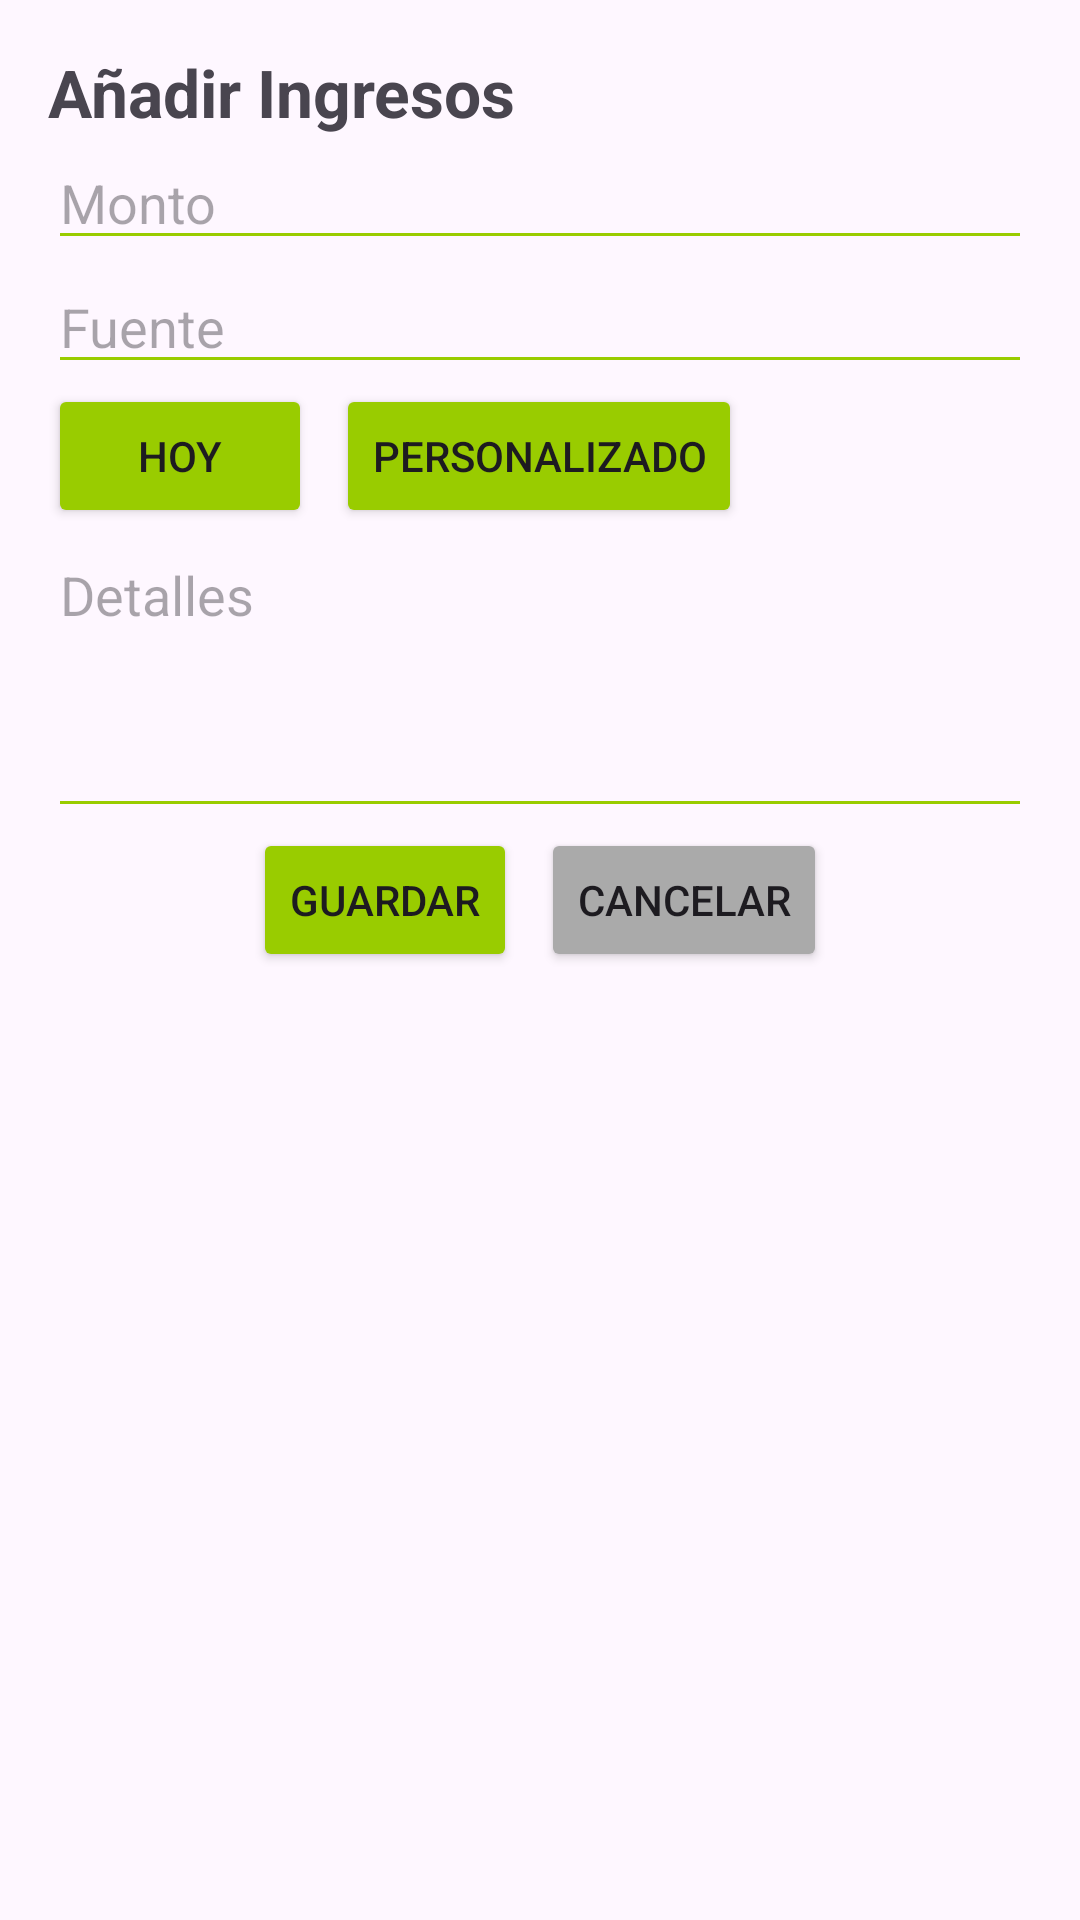

Here is an Android app screen rendered from its layout file. Give the layout XML and the strings, colors and styles it references.
<!-- AndroidManifest.xml: application theme Theme.AppAhorro -->
<!-- res/layout/agregar_ingreso.xml -->
<?xml version="1.0" encoding="utf-8"?>
<androidx.constraintlayout.widget.ConstraintLayout xmlns:android="http://schemas.android.com/apk/res/android"
    xmlns:app="http://schemas.android.com/apk/res-auto"
    xmlns:tools="http://schemas.android.com/tools"
    android:layout_width="match_parent"
    android:layout_height="match_parent"
    android:padding="16dp"
    >

    
    <TextView
        android:id="@+id/tvTitulo"
        android:layout_width="wrap_content"
        android:layout_height="wrap_content"
        android:text="Añadir Ingresos"
        android:textSize="22sp"
        android:textStyle="bold"
        app:layout_constraintTop_toTopOf="parent"
        app:layout_constraintStart_toStartOf="parent"/>

    
    <EditText
        android:id="@+id/etMonto"
        android:layout_width="0dp"
        android:layout_height="wrap_content"
        android:hint="Monto"
        android:inputType="numberDecimal"
        android:backgroundTint="@android:color/holo_green_light"
        app:layout_constraintTop_toBottomOf="@id/tvTitulo"
        app:layout_constraintStart_toStartOf="parent"
        app:layout_constraintEnd_toEndOf="parent"/>

    
    <EditText
        android:id="@+id/etFuente"
        android:layout_width="0dp"
        android:layout_height="wrap_content"
        android:hint="Fuente"
        android:backgroundTint="@android:color/holo_green_light"
        app:layout_constraintTop_toBottomOf="@id/etMonto"
        app:layout_constraintStart_toStartOf="parent"
        app:layout_constraintEnd_toEndOf="parent"/>

    
    <LinearLayout
        android:id="@+id/layoutFecha"
        android:layout_width="wrap_content"
        android:layout_height="wrap_content"
        android:orientation="horizontal"
        app:layout_constraintTop_toBottomOf="@id/etFuente"
        app:layout_constraintStart_toStartOf="parent">

        <Button
            android:layout_width="wrap_content"
            android:layout_height="wrap_content"
            android:text="Hoy"
            android:backgroundTint="@android:color/holo_green_light"/>

        <Button
            android:layout_width="wrap_content"
            android:layout_height="wrap_content"
            android:layout_marginStart="8dp"
            android:text="Personalizado"
            android:backgroundTint="@android:color/holo_green_light"/>
    </LinearLayout>

    
    <EditText
        android:id="@+id/etDetalles"
        android:layout_width="0dp"
        android:layout_height="100dp"
        android:hint="Detalles"
        android:gravity="top"
        android:backgroundTint="@android:color/holo_green_light"
        app:layout_constraintTop_toBottomOf="@id/layoutFecha"
        app:layout_constraintStart_toStartOf="parent"
        app:layout_constraintEnd_toEndOf="parent"/>

    
    <LinearLayout
        android:layout_width="wrap_content"
        android:layout_height="wrap_content"
        android:orientation="horizontal"
        app:layout_constraintTop_toBottomOf="@id/etDetalles"
        app:layout_constraintStart_toStartOf="parent"
        app:layout_constraintEnd_toEndOf="parent">

        <Button
            android:layout_width="wrap_content"
            android:layout_height="wrap_content"
            android:text="Guardar"
            android:backgroundTint="@android:color/holo_green_light"/>

        <Button
            android:layout_width="wrap_content"
            android:layout_height="wrap_content"
            android:layout_marginStart="8dp"
            android:text="Cancelar"
            android:backgroundTint="@android:color/darker_gray"/>
    </LinearLayout>

</androidx.constraintlayout.widget.ConstraintLayout>
<!-- resources referenced by this layout -->
<resources>
  <style name="Theme.AppAhorro" parent="Base.Theme.AppAhorro" />
  <style name="Base.Theme.AppAhorro" parent="Theme.Material3.DayNight.NoActionBar">
          
          
      </style>
</resources>
